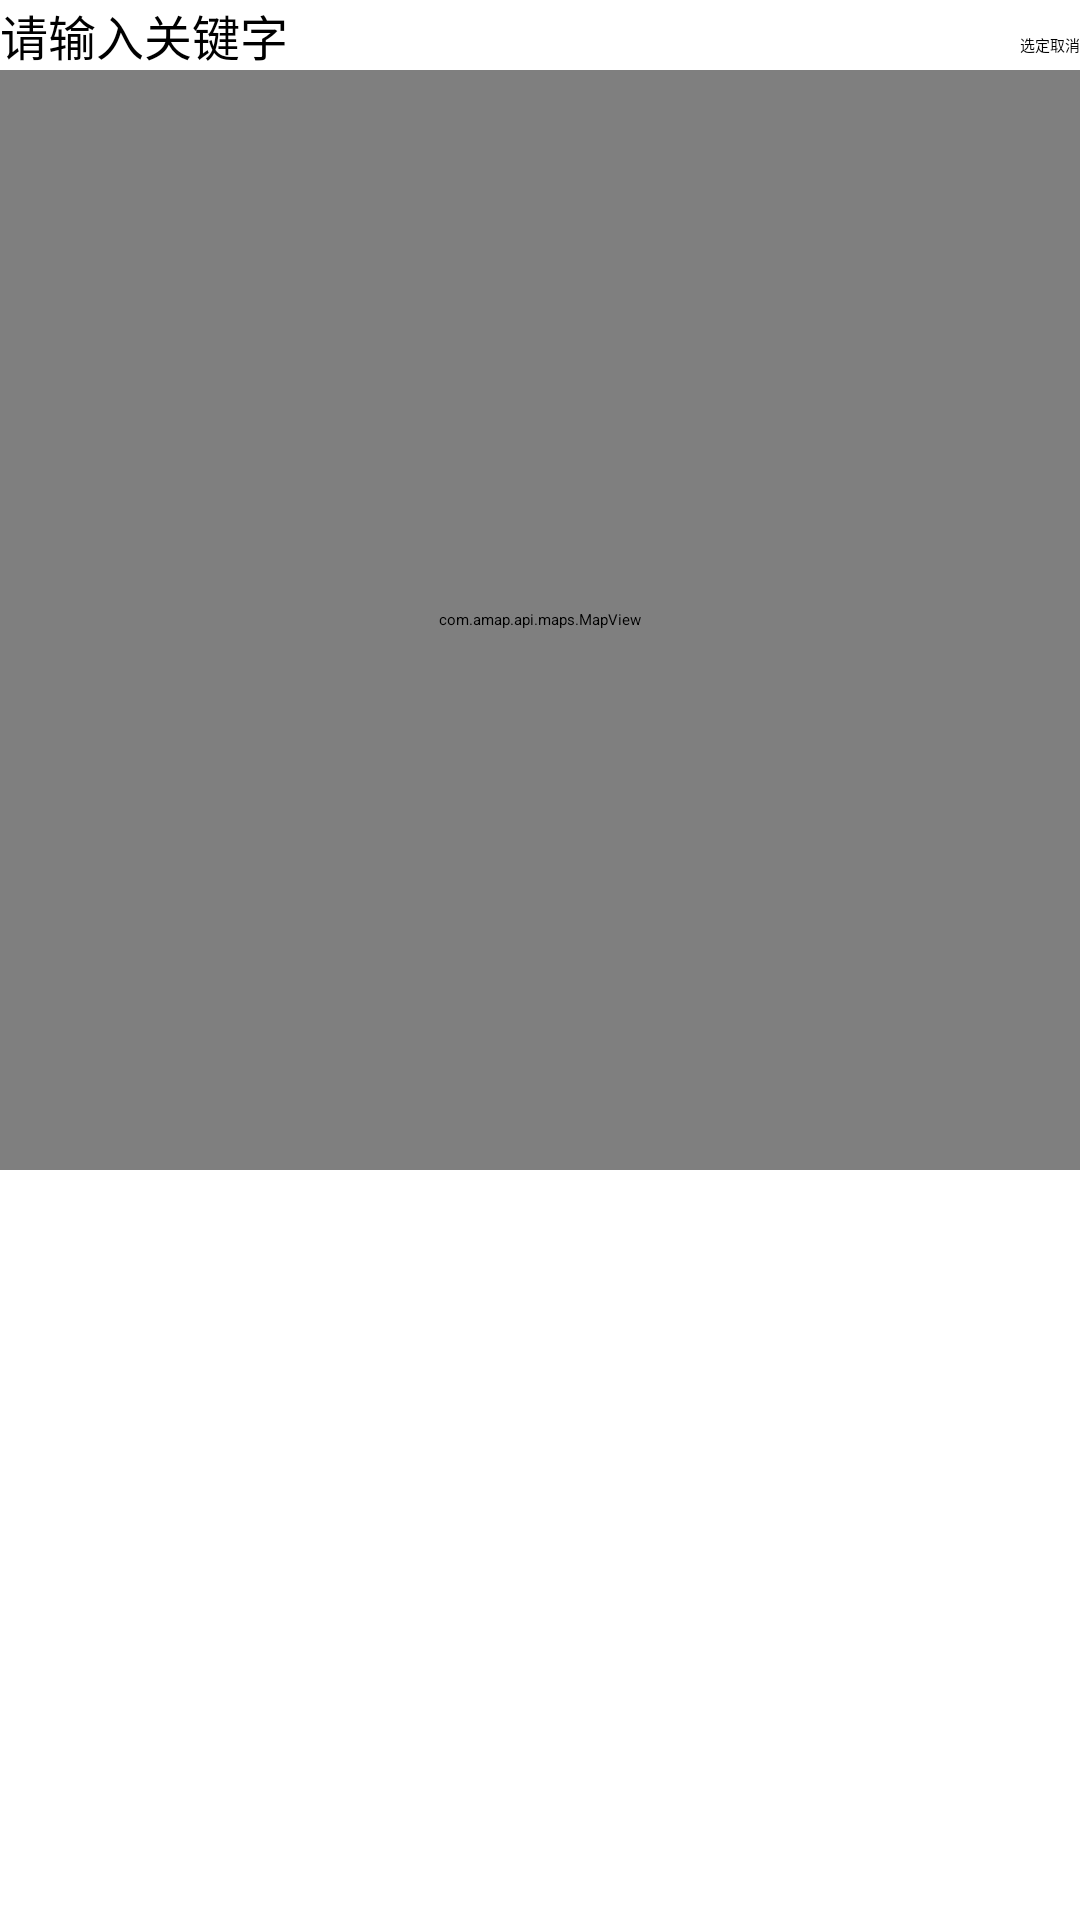

This screen was rendered from an Android layout file. Write that file and the resources it references.
<!-- AndroidManifest.xml: application theme AppTheme.NoActionBar -->
<!-- res/layout/activity_map.xml -->
<?xml version="1.0" encoding="utf-8"?>
<LinearLayout xmlns:android="http://schemas.android.com/apk/res/android"
    android:layout_width="match_parent"
    android:layout_height="match_parent"
    android:orientation="vertical" >

        <LinearLayout
            android:layout_width="match_parent"
            android:layout_height="wrap_content"
            android:orientation="horizontal">

                <LinearLayout
                    android:layout_width="match_parent"
                    android:layout_height="wrap_content"
                    android:orientation="horizontal" >

                        <AutoCompleteTextView
                            android:id="@+id/keyWord"
                            android:layout_width="match_parent"
                            android:layout_height="wrap_content"
                            android:layout_weight="1"
                            android:completionThreshold="1"
                            android:dropDownVerticalOffset="1.0dip"
                            android:hint="请输入关键字"
                            android:imeOptions="actionDone"
                            android:inputType="text|textAutoComplete"
                            android:maxLength="20"
                            android:paddingRight="37.0dip"
                            android:singleLine="true"
                            android:textColor="#000000"
                            android:textSize="16.0sp" />
                        <Button
                            android:id="@+id/keyWordBtn"
                            android:layout_width="wrap_content"
                            android:layout_height="wrap_content"
                            android:text="选定" />
                        <Button
                            android:id="@+id/keyWordCancel"
                            android:layout_width="wrap_content"
                            android:layout_height="wrap_content"
                            android:text="取消" />

                </LinearLayout>
        </LinearLayout>

        <com.amap.api.maps.MapView
            android:id="@+id/map"
            android:layout_weight="1"
            android:layout_width="match_parent"
            android:layout_height="0dp" />

        <ListView
            android:id="@+id/locListView"
            android:choiceMode="singleChoice"
            android:layout_width="match_parent"
            android:cacheColorHint="@android:color/transparent"
            android:listSelector="@android:color/transparent"
            android:layout_height="250dp"></ListView>

</LinearLayout>
<!-- resources referenced by this layout -->
<resources>
  <style name="AppTheme.NoActionBar">
          <item name="windowActionBar">false</item>
          <item name="windowNoTitle">true</item>
      </style>
</resources>
